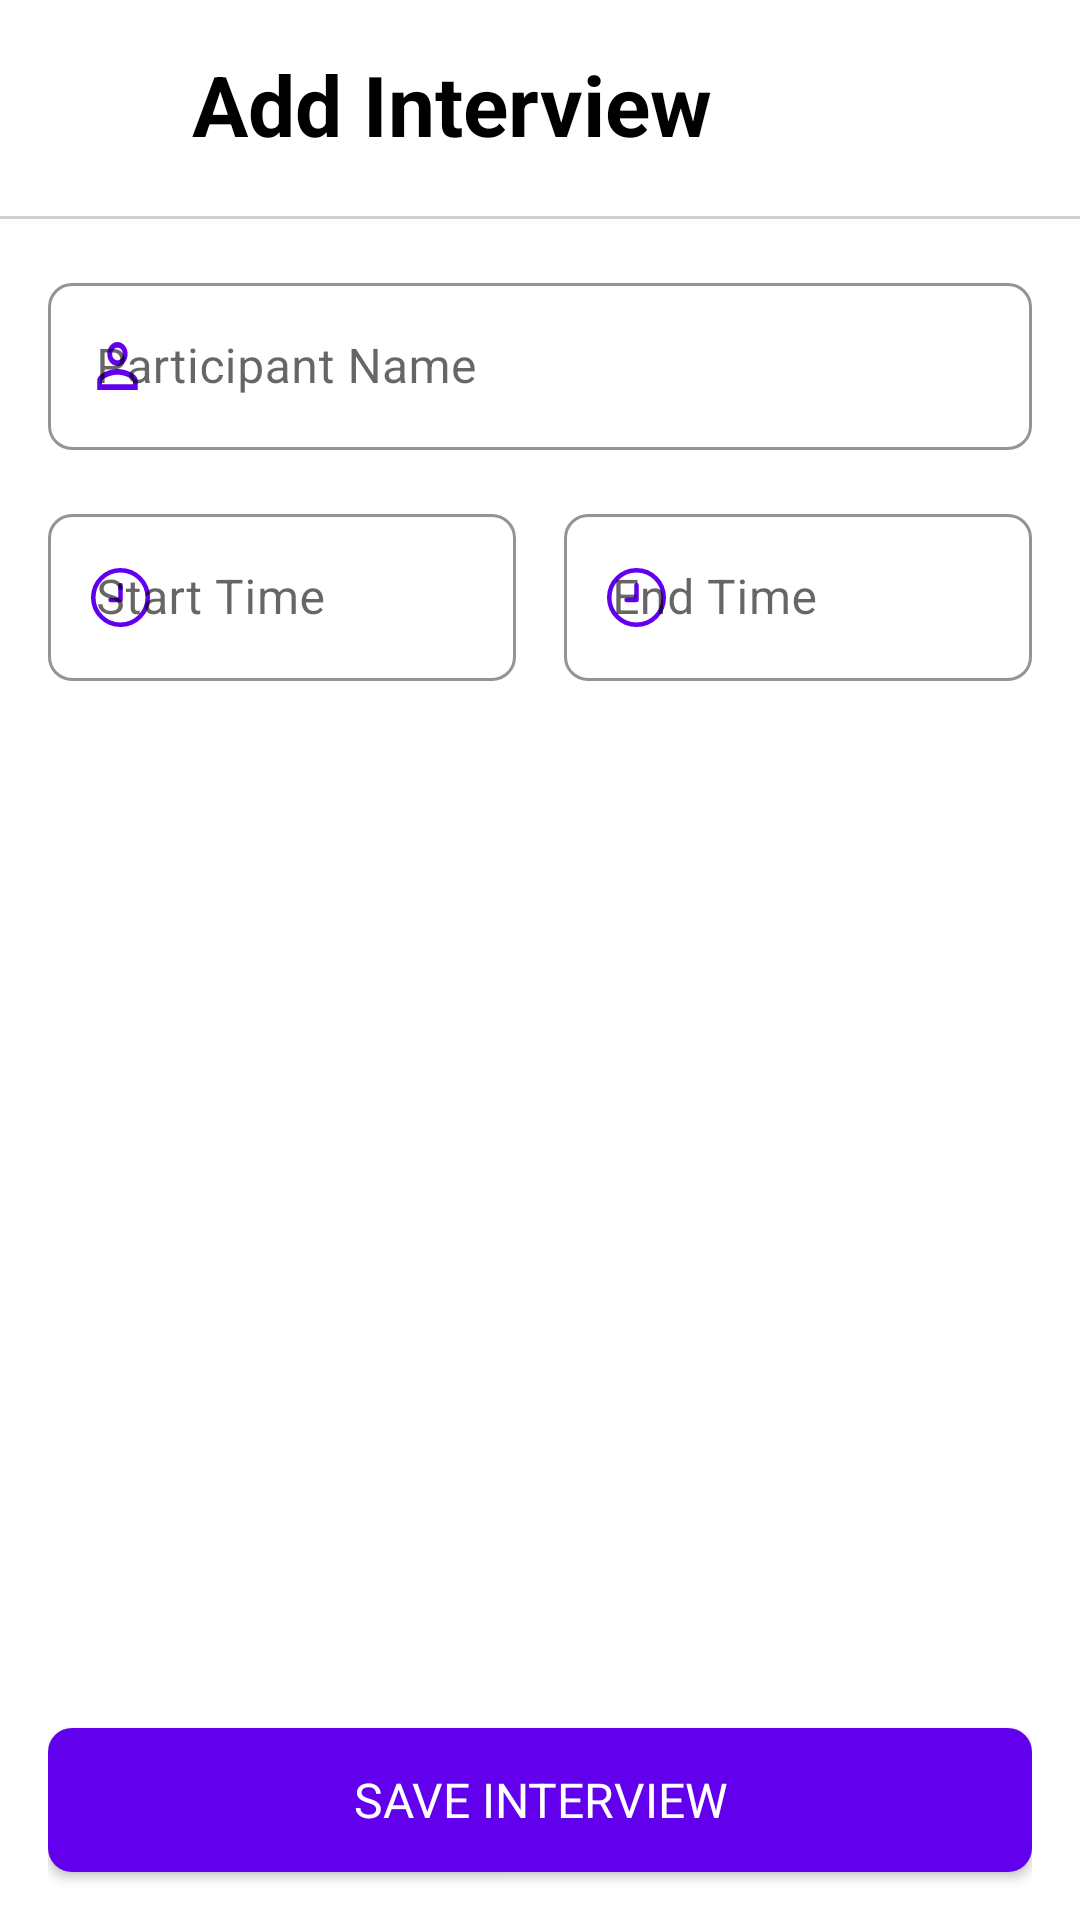

Reconstruct the res/layout file that produces this screen, plus the resources it refers to.
<!-- AndroidManifest.xml: application theme Theme.InterviewApp -->
<!-- res/layout/create_interview_fragment.xml -->
<?xml version="1.0" encoding="utf-8"?>
<layout xmlns:android="http://schemas.android.com/apk/res/android"
    xmlns:app="http://schemas.android.com/apk/res-auto">

    <data>

    </data>


    <androidx.constraintlayout.widget.ConstraintLayout
        android:layout_width="match_parent"
        android:layout_height="match_parent"
        android:background="@color/white">

        <RelativeLayout
            android:id="@+id/cl_toolbar"
            android:layout_width="0dp"
            android:layout_height="40dp"
            android:layout_marginStart="16dp"
            android:layout_marginTop="16dp"
            android:layout_marginEnd="16dp"
            app:layout_constraintEnd_toEndOf="parent"
            app:layout_constraintStart_toStartOf="parent"
            app:layout_constraintTop_toTopOf="parent">


            <ImageView
                android:id="@+id/iv_back"
                android:layout_width="32dp"
                android:layout_height="24dp"
                android:layout_centerVertical="true"
                android:background="@drawable/ic_arrow_back"
                android:contentDescription="@null" />

            <TextView
                android:id="@+id/tv_toolbar"
                style="@style/text_medium"
                android:layout_alignParentEnd="true"
                android:layout_marginStart="16dp"
                android:textSize="28sp"
                android:textStyle="bold"
                android:layout_toEndOf="@+id/iv_back"
                android:text="@string/add_interview" />

        </RelativeLayout>

        <View
            android:id="@+id/view"
            style="@style/grey_view"
            app:layout_constraintEnd_toEndOf="parent"
            app:layout_constraintStart_toStartOf="parent"
            app:layout_constraintTop_toBottomOf="@+id/cl_toolbar" />

        <androidx.constraintlayout.widget.ConstraintLayout
            android:id="@+id/cl_detail"
            android:paddingHorizontal="16dp"
            android:layout_marginTop="16dp"
            android:layout_height="0dp"
            android:layout_width="match_parent"
            app:layout_constraintBottom_toBottomOf="parent"
            app:layout_constraintTop_toBottomOf="@+id/view"
            app:layout_constraintEnd_toEndOf="parent"
            app:layout_constraintStart_toStartOf="parent">

            <com.google.android.material.textfield.TextInputLayout
                android:id="@+id/ev_name"
                android:hint="@string/participant_name"
                style="@style/TextInputLayout"
                app:endIconMode="clear_text"
                android:layout_width="0dp"
                android:layout_height="wrap_content"
                app:layout_constraintStart_toStartOf="parent"
                app:layout_constraintTop_toTopOf="parent"
                app:layout_constraintEnd_toEndOf="parent"
                app:startIconDrawable="@drawable/ic_baseline_person_outline_24">

                <com.google.android.material.textfield.TextInputEditText
                    android:id="@+id/et_name"
                    android:layout_width="match_parent"
                    android:layout_height="match_parent"
                    android:inputType="textCapWords" />

            </com.google.android.material.textfield.TextInputLayout>

            <com.google.android.material.textfield.TextInputLayout
                android:id="@+id/ev_start_time"
                android:hint="@string/start_time"
                style="@style/TextInputLayout"
                android:layout_marginTop="16dp"
                android:layout_width="0dp"
                android:layout_height="wrap_content"
                app:layout_constraintStart_toStartOf="parent"
                app:layout_constraintTop_toBottomOf="@id/ev_name"
                app:layout_constraintEnd_toStartOf="@id/ev_end_time"
                android:imeOptions="actionNext"
                app:startIconDrawable="@drawable/ic_time">

                <com.google.android.material.textfield.TextInputEditText
                    android:id="@+id/et_start_time"
                    android:layout_width="match_parent"
                    android:layout_height="match_parent" />

            </com.google.android.material.textfield.TextInputLayout>

            <com.google.android.material.textfield.TextInputLayout
                android:id="@+id/ev_end_time"
                android:hint="@string/end_time"
                style="@style/TextInputLayout"
                android:layout_width="0dp"
                android:layout_height="wrap_content"
                android:layout_marginStart="16dp"
                app:layout_constraintStart_toEndOf="@id/ev_start_time"
                app:layout_constraintBottom_toBottomOf="@id/ev_start_time"
                app:layout_constraintTop_toTopOf="@id/ev_start_time"
                app:layout_constraintEnd_toEndOf="parent"
                android:imeOptions="actionNext"
                app:startIconDrawable="@drawable/ic_time">

                <com.google.android.material.textfield.TextInputEditText
                    android:id="@+id/et_end_time"
                    android:layout_width="match_parent"
                    android:layout_height="match_parent" />

            </com.google.android.material.textfield.TextInputLayout>

            <com.google.android.material.button.MaterialButton
                android:id="@+id/btn_add"
                style="@style/primaryButton"
                android:layout_marginBottom="16dp"
                android:text="@string/save_interview"
                app:layout_constraintBottom_toBottomOf="parent"
                app:layout_constraintEnd_toEndOf="parent"
                app:layout_constraintStart_toStartOf="parent" />

        </androidx.constraintlayout.widget.ConstraintLayout>

    </androidx.constraintlayout.widget.ConstraintLayout>

</layout>
<!-- resources referenced by this layout -->
<resources>
  <color name="white">#FFFFFFFF</color>
  <!-- drawable ic_baseline_person_outline_24 (drawable) -->
  <vector xmlns:android="http://schemas.android.com/apk/res/android"
      android:width="22dp"
      android:height="24dp"
      android:viewportWidth="26"
      android:viewportHeight="24"
      android:tint="#FF6200EE">
    <path
        android:fillColor="@android:color/white"
        android:pathData="M12,5.9c1.16,0 2.1,0.94 2.1,2.1s-0.94,2.1 -2.1,2.1S9.9,9.16 9.9,8s0.94,-2.1 2.1,-2.1m0,9c2.97,0 6.1,1.46 6.1,2.1v1.1L5.9,18.1L5.9,17c0,-0.64 3.13,-2.1 6.1,-2.1M12,4C9.79,4 8,5.79 8,8s1.79,4 4,4 4,-1.79 4,-4 -1.79,-4 -4,-4zM12,13c-2.67,0 -8,1.34 -8,4v3h16v-3c0,-2.66 -5.33,-4 -8,-4z"/>
  </vector>
  <string name="add_interview">Add Interview</string>
  <string name="end_time">End Time</string>
  <string name="participant_name">Participant Name</string>
  <string name="save_interview">Save Interview</string>
  <string name="start_time">Start Time</string>
  <style name="TextInputLayout" parent="Widget.MaterialComponents.TextInputLayout.OutlinedBox">
          <item name="boxStrokeColor">@color/grey</item>
          <item name="android:layout_height">wrap_content</item>
          <item name="android:layout_width">match_parent</item>
          <item name="startIconTint">@color/primary</item>
          <item name="shapeAppearance">@style/PrimaryShapeAppearance</item>
          <item name="android:textAppearance">@style/text_medium</item>
      </style>
  <style name="grey_view">
          <item name="android:layout_width">match_parent</item>
          <item name="android:layout_height">1dp</item>
          <item name="android:background">@color/grey</item>
          <item name="android:layout_marginTop">16dp</item>
      </style>
  <style name="primaryButton" parent="Widget.MaterialComponents.Button">
          <item name="android:layout_height">wrap_content</item>
          <item name="android:layout_width">0dp</item>
          <item name="android:textAllCaps">true</item>
          <item name="android:textColor">@color/white</item>
          <item name="android:insetTop">0dp</item>
          <item name="android:insetBottom">0dp</item>
          <item name="iconGravity">textStart</item>
          <item name="shapeAppearance">@style/PrimaryShapeAppearance</item>
          <item name="android:textAppearance">@style/text_medium</item>
      </style>
  <style name="text_medium">
          <item name="android:layout_width">0dp</item>
          <item name="android:layout_height">wrap_content</item>
          <item name="android:textSize">16sp</item>
          <item name="android:textColor">@color/black</item>
      </style>
  <style name="Theme.InterviewApp" parent="Theme.MaterialComponents.DayNight.DarkActionBar">
          
          <item name="colorPrimary">@color/primary</item>
          <item name="colorPrimaryVariant">@color/purple_700</item>
          <item name="colorOnPrimary">@color/white</item>
          
          <item name="colorSecondary">@color/teal_200</item>
          <item name="colorSecondaryVariant">@color/teal_700</item>
          <item name="colorOnSecondary">@color/black</item>
          
          <item name="android:statusBarColor" tools:targetApi="l">?attr/colorPrimaryVariant</item>
          
      </style>
  <color name="grey">#D3CFCF</color>
  <color name="primary">#FF6200EE</color>
  <style name="PrimaryShapeAppearance" parent="ShapeAppearance.MaterialComponents.SmallComponent">
          <item name="cornerFamily">rounded</item>
          <item name="cornerSize">8dp</item>
      </style>
  <color name="black">#FF000000</color>
  <color name="purple_700">#FF3700B3</color>
  <color name="teal_200">#FF03DAC5</color>
  <color name="teal_700">#FF018786</color>
</resources>
